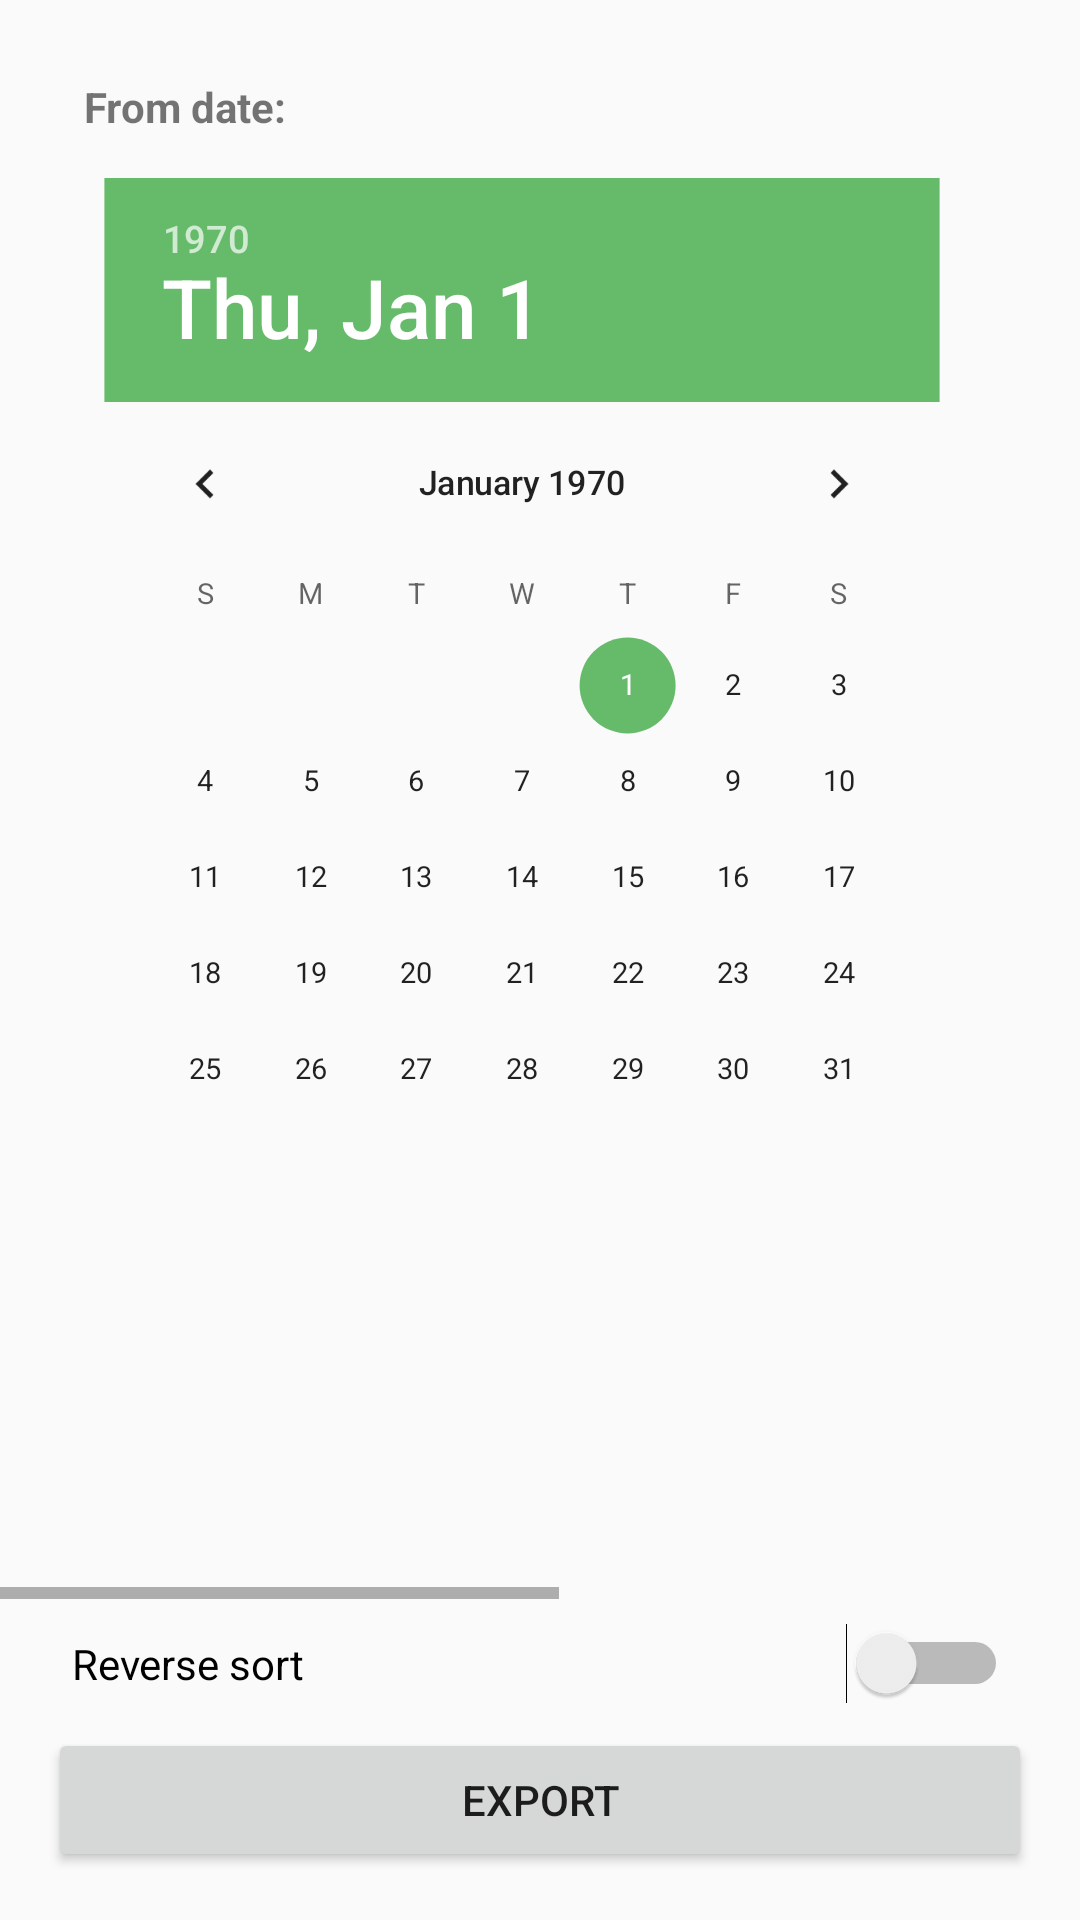

Here is an Android app screen rendered from its layout file. Give the layout XML and the strings, colors and styles it references.
<!-- AndroidManifest.xml: application theme AppTheme -->
<!-- res/layout/activity_export.xml -->
<LinearLayout xmlns:android="http://schemas.android.com/apk/res/android"
    xmlns:tools="http://schemas.android.com/tools"
    android:layout_width="match_parent"
    android:layout_height="match_parent"
    android:paddingTop="@dimen/activity_vertical_margin"
    tools:context="com.catchingnow.tinyclipboardmanager.ActivityExport"
    android:orientation="vertical">


    <HorizontalScrollView
        android:layout_width="match_parent"
        android:layout_weight="1"
        android:layout_height="0dp">

        <LinearLayout
            android:layout_width="wrap_content"
            android:layout_height="wrap_content"
            android:orientation="horizontal">

            <RelativeLayout
                android:orientation="vertical"
                android:layout_weight="1"
                android:layout_width="0dp"
                android:layout_height="wrap_content">

                <TextView
                    android:id="@+id/text_piker_from"
                    android:textSize="@dimen/abc_text_size_body_1_material"
                    android:textStyle="bold"
                    android:text="@string/dialog_date_piker_from"
                    android:layout_marginTop="10dp"
                    android:layout_marginLeft="28dp"
                    android:layout_alignParentTop="true"
                    android:layout_width="wrap_content"
                    android:layout_height="wrap_content" />

                <DatePicker
                    android:layout_width="wrap_content"
                    android:layout_height="wrap_content"
                    android:layout_alignParentTop="true"
                    android:layout_margin="0dp"
                    android:padding="0dp"
                    android:scaleY="0.8"
                    android:scaleX="0.8"
                    android:id="@+id/date_picker_from"
                    android:layout_gravity="center_horizontal" />

            </RelativeLayout>

            <RelativeLayout
                android:orientation="vertical"
                android:layout_weight="1"
                android:layout_width="0dp"
                android:layout_height="wrap_content">

                <TextView
                    android:id="@+id/text_piker_to"
                    android:textSize="@dimen/abc_text_size_body_1_material"
                    android:textStyle="bold"
                    android:text="@string/dialog_date_piker_to"
                    android:layout_marginTop="10dp"
                    android:layout_marginLeft="28dp"
                    android:layout_alignParentTop="true"
                    android:layout_width="wrap_content"
                    android:layout_height="wrap_content" />

                <DatePicker
                    android:layout_width="wrap_content"
                    android:layout_height="wrap_content"
                    android:layout_alignParentTop="true"
                    android:layout_margin="0dp"
                    android:padding="0dp"
                    android:scaleY="0.8"
                    android:scaleX="0.8"
                    android:id="@+id/date_picker_to"
                    android:layout_gravity="center_horizontal" />

            </RelativeLayout>


        </LinearLayout>
    </HorizontalScrollView>

    <LinearLayout
        android:paddingLeft="@dimen/activity_horizontal_margin"
        android:paddingRight="@dimen/activity_horizontal_margin"
        android:paddingBottom="@dimen/activity_vertical_margin"
        android:layout_width="match_parent"
        android:layout_height="wrap_content"
        android:orientation="vertical">

        <Switch
            android:layout_width="match_parent"
            android:layout_height="wrap_content"
            android:text="@string/switch_reverse_sort"
            android:layout_margin="8dp"
            android:layout_marginTop="2dp"
            android:textSize="@dimen/abc_text_size_body_1_material"
            android:id="@+id/switch_reverse_sort" />

        <Button
            android:id="@+id/export_button"
            android:text="@string/action_export"
            android:layout_width="match_parent"
            android:layout_height="wrap_content" />

    </LinearLayout>

</LinearLayout>
<!-- resources referenced by this layout -->
<resources>
  <dimen name="activity_horizontal_margin">16dp</dimen>
  <dimen name="activity_vertical_margin">16dp</dimen>
  <string name="action_export">Export</string>
  <string name="dialog_date_piker_from">From date:</string>
  <string name="dialog_date_piker_to">To date:</string>
  <string name="switch_reverse_sort">Reverse sort</string>
  <style name="AppTheme" parent="Theme.AppCompat.Light.NoActionBar">
          <item name="colorPrimary">@color/primary</item>
          <item name="colorPrimaryDark">@color/primary_dark</item>
          <item name="colorAccent">@color/accent</item>
          <item name="toolbarStyle">@style/Widget.Toolbar</item>
      </style>
  <color name="primary">#40a33c</color>
  <color name="primary_dark">#2E7D32</color>
  <color name="accent">#66BB6A</color>
  <style name="Widget.Toolbar" parent="@style/Widget.AppCompat.Toolbar">
          <item name="popupTheme">@style/ThemeOverlay.AppCompat.Light</item>
          <item name="theme">@style/ThemeOverlay.AppCompat.Dark.ActionBar</item>
          <item name="android:background">?attr/colorPrimary</item>
          <item name="navigationIcon">?attr/homeAsUpIndicator</item>
      </style>
</resources>
